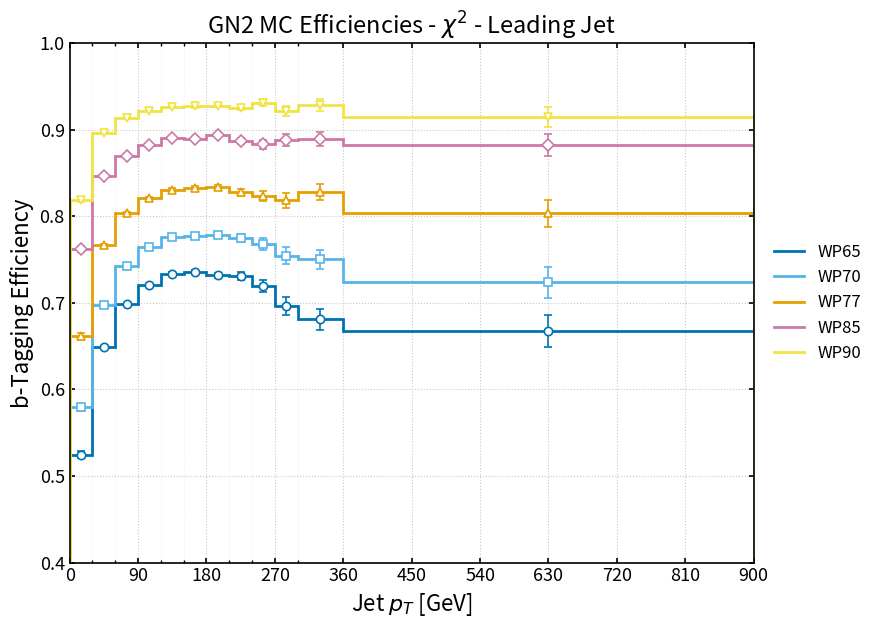

This figure's Python source:
import numpy as np
import matplotlib.pyplot as plt

# =================================================
# Publication-style Chi2 pair flavour composition vs leading jet pT
# Colour-blind safe (Okabe-Ito palette)
# =================================================

b_eff_65 = np.array([
    [15,  0.524621, 0.004161],
    [45,  0.649242, 0.001047],
    [75,  0.698219, 0.000904],
    [105, 0.720919, 0.001119],
    [135, 0.733801, 0.001553],
    [165, 0.736045, 0.002245],
    [195, 0.731648, 0.003311],
    [225, 0.730936, 0.004848],
    [255, 0.719486, 0.007189],
    [285, 0.696439, 0.010360],
    [330, 0.680840, 0.011831],
    [630, 0.667471, 0.018866],
], dtype=float)

b_eff_70 = np.array([
    [15,  0.579578, 0.004113],
    [45,  0.698096, 0.001007],
    [75,  0.742651, 0.000861],
    [105, 0.764602, 0.001059],
    [135, 0.776069, 0.001465],
    [165, 0.777403, 0.002117],
    [195, 0.777896, 0.003109],
    [225, 0.774775, 0.004566],
    [255, 0.768368, 0.006736],
    [285, 0.754475, 0.009710],
    [330, 0.750404, 0.010982],
    [630, 0.723922, 0.017982],
], dtype=float)

b_eff_77 = np.array([
    [15,  0.661183, 0.003942],
    [45,  0.767356, 0.000927],
    [75,  0.803834, 0.000782],
    [105, 0.820794, 0.000957],
    [135, 0.830777, 0.001318],
    [165, 0.832765, 0.001900],
    [195, 0.833886, 0.002787],
    [225, 0.827845, 0.004123],
    [255, 0.823454, 0.006085],
    [285, 0.818409, 0.008709],
    [330, 0.828173, 0.009581],
    [630, 0.803353, 0.015977],
], dtype=float)

b_eff_85 = np.array([
    [15,  0.761995, 0.003552],
    [45,  0.846353, 0.000791],
    [75,  0.869811, 0.000663],
    [105, 0.882621, 0.000804],
    [135, 0.889859, 0.001100],
    [165, 0.889439, 0.001597],
    [195, 0.894255, 0.002303],
    [225, 0.887510, 0.003447],
    [255, 0.883310, 0.005136],
    [285, 0.887889, 0.007214],
    [330, 0.889170, 0.007890],
    [630, 0.882595, 0.013019],
], dtype=float)

b_eff_90 = np.array([
    [15,  0.819365, 0.003207],
    [45,  0.896719, 0.000668],
    [75,  0.913502, 0.000554],
    [105, 0.921746, 0.000671],
    [135, 0.926272, 0.000918],
    [165, 0.926943, 0.001326],
    [195, 0.927833, 0.001929],
    [225, 0.925116, 0.002874],
    [255, 0.931102, 0.004069],
    [285, 0.921725, 0.006163],
    [330, 0.928438, 0.006504],
    [630, 0.915077, 0.011389],
], dtype=float)

# -----------------------------
# Style
# -----------------------------
plt.rcParams.update({
    "figure.figsize": (9.0, 6.5),
    "font.size": 14,
    "axes.labelsize": 16,
    "axes.titlesize": 17,
    "legend.fontsize": 12,
    "xtick.labelsize": 13,
    "ytick.labelsize": 13,
    "axes.linewidth": 1.2,
    "xtick.major.width": 1.2,
    "ytick.major.width": 1.2,
    "xtick.minor.width": 1.0,
    "ytick.minor.width": 1.0,
    "xtick.direction": "in",
    "ytick.direction": "in",
    "xtick.top": True,
    "ytick.right": True,
    "savefig.dpi": 300,
    "savefig.bbox": "tight",
})

COLORS = {
    "65%": "#0072B2",
    "70%": "#56B4E9",
    "77%": "#E69F00",
    "85%": "#CC79A7",
    "90%": "#F0E442",
}

MARKERS = {
    "65%": "o",
    "70%": "s",
    "77%": "^",
    "85%": "D",
    "90%": "v",
}

# =================================================
# Actual binning
# =================================================
# Bins are:
# 0-30, 30-60, ..., 270-300, 300-360, 360-900
bin_edges = np.array(
    [0, 30, 60, 90, 120, 150, 180, 210, 240, 270, 300, 360, 900],
    dtype=float
)

# -----------------------------
# Helpers
# -----------------------------
def unpack(arr):
    return arr[:, 0], arr[:, 1], arr[:, 2]

def plot_with_errorbars(ax, edges, x, y, yerr, key, label):
    ax.stairs(
        y,
        edges,
        color=COLORS[key],
        linewidth=2.0,
        fill=False,
        zorder=2,
        label=label,
    )

    ax.errorbar(
        x,
        y,
        yerr=yerr,
        fmt=MARKERS[key],
        color=COLORS[key],
        markerfacecolor="white",
        markeredgecolor=COLORS[key],
        markersize=6,
        markeredgewidth=1.2,
        ecolor=COLORS[key],
        elinewidth=1.2,
        capsize=3,
        linestyle="none",
        zorder=3,
    )

# -----------------------------
# Unpack
# -----------------------------
jet_65, f_65, e_65 = unpack(b_eff_65)
jet_70, f_70, e_70 = unpack(b_eff_70)
jet_77, f_77, e_77 = unpack(b_eff_77)   
jet_85, f_85, e_85 = unpack(b_eff_85)
jet_90, f_90, e_90 = unpack(b_eff_90)

# Consistency check
expected_centres = 0.5 * (bin_edges[:-1] + bin_edges[1:])
if not np.allclose(jet_65, expected_centres):
    raise ValueError("Bin centres in data do not match supplied bin edges.")

major_ticks = np.arange(0, 901, 90)
minor_ticks = np.array(
    [0, 30, 60, 90, 120, 150, 180, 210, 240, 270, 300, 360, 450, 540, 630, 720, 810, 900],
    dtype=float
)

# -----------------------------
# Main plot
# -----------------------------
fig, ax = plt.subplots()

plot_with_errorbars(ax, bin_edges, jet_65, f_65, e_65, "65%", "WP65")
plot_with_errorbars(ax, bin_edges, jet_70, f_70, e_70, "70%", "WP70")
plot_with_errorbars(ax, bin_edges, jet_77, f_77, e_77, "77%", "WP77")
plot_with_errorbars(ax, bin_edges, jet_85, f_85, e_85, "85%", "WP85")
plot_with_errorbars(ax, bin_edges, jet_90, f_90, e_90, "90%", "WP90")

ax.set_xlabel(r"Jet $p_T$ [GeV]")
ax.set_ylabel("b-Tagging Efficiency")
ax.set_title(r"GN2 MC Efficiencies - $\chi^2$ - Leading Jet")

ax.set_xlim(bin_edges[0], bin_edges[-1])
ax.set_ylim(0.4, 1.0)

ax.set_xticks(major_ticks)
ax.set_xticklabels([f"{int(x)}" for x in major_ticks])
ax.set_xticks(minor_ticks, minor=True)

ax.grid(True, which="major", linestyle=":", linewidth=0.8, alpha=0.7)
ax.grid(True, which="minor", linestyle=":", linewidth=0.4, alpha=0.35)

ax.legend(
    loc="center left",
    bbox_to_anchor=(1.02, 0.5),
    frameon=False,
    borderaxespad=0.0,
    handlelength=1.8
)

plt.tight_layout()
plt.savefig("GN2_MC_bTaggingEfficiency_Comparison_Chi2_leading_jet.png")
plt.show()
plt.close()
